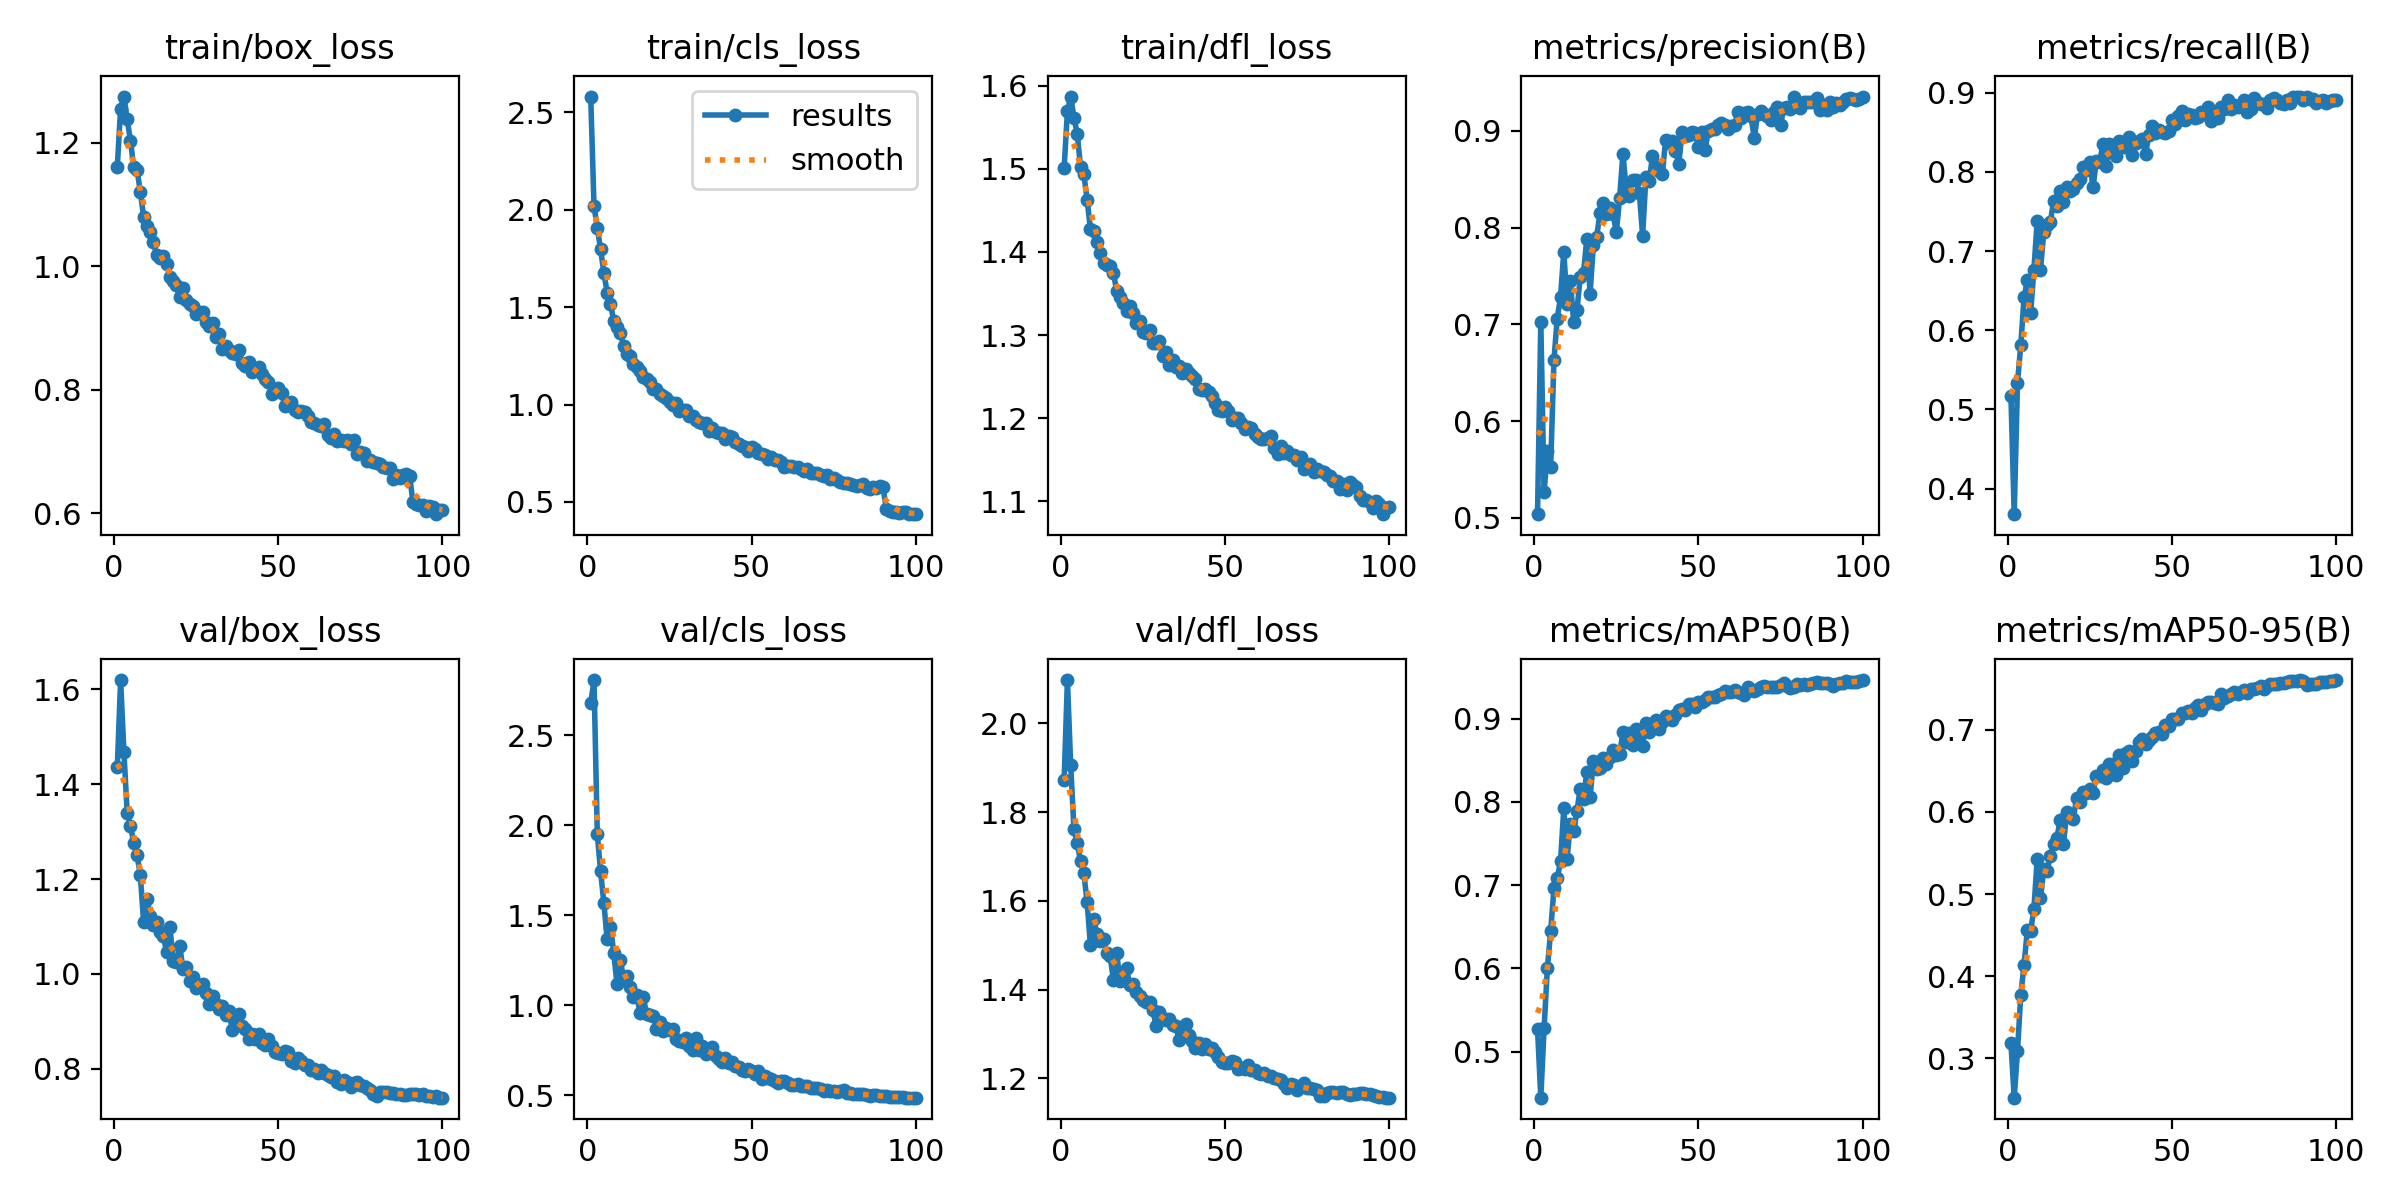

The table this chart was drawn from, first rows:
epoch, time, train/box_loss, train/cls_loss, train/dfl_loss, metrics/precision(B), metrics/recall(B), metrics/mAP50(B), metrics/mAP50-95(B), val/box_loss, val/cls_loss, val/dfl_loss, lr/pg0, lr/pg1, lr/pg2
1, 299.3, 1.162, 2.582, 1.501, 0.5038, 0.5172, 0.5272, 0.3182, 1.436, 2.677, 1.871, 0.0003697, 0.0003697, 0.0003697
2, 602.4, 1.256, 2.019, 1.569, 0.7027, 0.3676, 0.4445, 0.2521, 1.619, 2.806, 2.098, 0.0007399, 0.0007399, 0.0007399
3, 866.5, 1.275, 1.909, 1.587, 0.5264, 0.5334, 0.5278, 0.3086, 1.468, 1.95, 1.906, 0.001109, 0.001109, 0.001109
4, 1114, 1.238, 1.797, 1.562, 0.5689, 0.5814, 0.6003, 0.3776, 1.34, 1.745, 1.761, 0.001109, 0.001109, 0.001109
5, 1360, 1.204, 1.678, 1.542, 0.5525, 0.6415, 0.6443, 0.4138, 1.313, 1.568, 1.73, 0.001107, 0.001107, 0.001107
6, 1603, 1.161, 1.575, 1.502, 0.6633, 0.6633, 0.6965, 0.4564, 1.275, 1.368, 1.689, 0.001104, 0.001104, 0.001104
7, 1945, 1.156, 1.516, 1.494, 0.7061, 0.6216, 0.708, 0.4552, 1.251, 1.437, 1.663, 0.001101, 0.001101, 0.001101
8, 2291, 1.121, 1.431, 1.463, 0.7285, 0.6767, 0.7286, 0.4817, 1.208, 1.293, 1.597, 0.001098, 0.001098, 0.001098
9, 2613, 1.08, 1.4, 1.428, 0.7752, 0.7383, 0.7924, 0.5428, 1.11, 1.117, 1.5, 0.001094, 0.001094, 0.001094
10, 2932, 1.066, 1.368, 1.425, 0.7213, 0.6762, 0.7316, 0.4948, 1.159, 1.252, 1.559, 0.001089, 0.001089, 0.001089
11, 3253, 1.055, 1.302, 1.412, 0.7448, 0.7239, 0.7739, 0.5302, 1.123, 1.151, 1.524, 0.001084, 0.001084, 0.001084
12, 3597, 1.039, 1.26, 1.399, 0.7026, 0.7324, 0.7649, 0.5282, 1.103, 1.165, 1.51, 0.001078, 0.001078, 0.001078
13, 3920, 1.018, 1.247, 1.387, 0.7144, 0.7367, 0.7889, 0.5461, 1.11, 1.103, 1.513, 0.001072, 0.001072, 0.001072
14, 4240, 1.013, 1.206, 1.385, 0.7488, 0.7638, 0.8161, 0.5612, 1.088, 1.045, 1.481, 0.001066, 0.001066, 0.001066
15, 4581, 1.017, 1.194, 1.383, 0.7534, 0.7568, 0.8036, 0.5686, 1.08, 1.06, 1.476, 0.001059, 0.001059, 0.001059
16, 4929, 1.004, 1.173, 1.375, 0.7881, 0.7755, 0.8358, 0.5901, 1.046, 0.9544, 1.422, 0.001051, 0.001051, 0.001051
17, 5171, 0.9834, 1.143, 1.354, 0.7316, 0.7615, 0.8057, 0.5606, 1.1, 1.046, 1.483, 0.001043, 0.001043, 0.001043
18, 5406, 0.9758, 1.134, 1.346, 0.7824, 0.7813, 0.8491, 0.5999, 1.027, 0.9512, 1.419, 0.001034, 0.001034, 0.001034
19, 5640, 0.969, 1.114, 1.338, 0.7902, 0.7766, 0.839, 0.5945, 1.025, 0.944, 1.429, 0.001025, 0.001025, 0.001025
20, 6059, 0.9497, 1.078, 1.329, 0.8149, 0.7786, 0.8402, 0.5912, 1.059, 0.9407, 1.448, 0.001016, 0.001016, 0.001016
21, 6875, 0.9642, 1.08, 1.335, 0.8257, 0.7859, 0.8528, 0.6175, 1.01, 0.8704, 1.409, 0.001006, 0.001006, 0.001006
22, 7139, 0.945, 1.052, 1.326, 0.8137, 0.7907, 0.8455, 0.6117, 1.014, 0.9051, 1.412, 0.0009956, 0.0009956, 0.0009956
23, 7379, 0.9382, 1.043, 1.315, 0.8199, 0.8061, 0.8544, 0.6238, 0.9845, 0.8562, 1.394, 0.0009848, 0.0009848, 0.0009848
24, 7616, 0.935, 1.036, 1.317, 0.8138, 0.8021, 0.8626, 0.6225, 0.9942, 0.8754, 1.386, 0.0009736, 0.0009736, 0.0009736
25, 7855, 0.9227, 1.015, 1.303, 0.7951, 0.812, 0.856, 0.6276, 0.9706, 0.8606, 1.376, 0.0009619, 0.0009619, 0.0009619
26, 8092, 0.9264, 0.9992, 1.303, 0.8309, 0.781, 0.8571, 0.6235, 0.9752, 0.8694, 1.372, 0.0009499, 0.0009499, 0.0009499
27, 8330, 0.9254, 1.009, 1.306, 0.8765, 0.8137, 0.8839, 0.6435, 0.9779, 0.8125, 1.372, 0.0009375, 0.0009375, 0.0009375
28, 8574, 0.9104, 0.9694, 1.29, 0.8395, 0.8125, 0.8725, 0.6436, 0.9595, 0.8015, 1.355, 0.0009247, 0.0009247, 0.0009247
29, 8816, 0.9038, 0.97, 1.291, 0.8325, 0.8349, 0.8824, 0.6513, 0.936, 0.7946, 1.317, 0.0009116, 0.0009116, 0.0009116
30, 9054, 0.9081, 0.9718, 1.293, 0.8488, 0.8076, 0.8686, 0.6409, 0.9542, 0.8155, 1.35, 0.0008981, 0.0008981, 0.0008981
31, 9294, 0.8849, 0.9398, 1.274, 0.849, 0.8351, 0.887, 0.6587, 0.9369, 0.7756, 1.336, 0.0008843, 0.0008843, 0.0008843
32, 9594, 0.8904, 0.939, 1.279, 0.8359, 0.8337, 0.8786, 0.6587, 0.9256, 0.751, 1.332, 0.0008702, 0.0008702, 0.0008702
33, 10014, 0.8664, 0.9208, 1.264, 0.7919, 0.8208, 0.8676, 0.6449, 0.9319, 0.8185, 1.334, 0.0008557, 0.0008557, 0.0008557
34, 10440, 0.871, 0.9099, 1.27, 0.8523, 0.8394, 0.8951, 0.6688, 0.9143, 0.7503, 1.319, 0.000841, 0.000841, 0.000841
35, 10872, 0.8644, 0.9065, 1.262, 0.848, 0.831, 0.8836, 0.654, 0.9214, 0.7726, 1.319, 0.000826, 0.000826, 0.000826
36, 11302, 0.86, 0.9031, 1.263, 0.874, 0.8319, 0.894, 0.6723, 0.8811, 0.7291, 1.287, 0.0008107, 0.0008107, 0.0008107
37, 11725, 0.8583, 0.8651, 1.254, 0.8648, 0.8443, 0.8984, 0.6739, 0.8983, 0.7444, 1.309, 0.0007952, 0.0007952, 0.0007952
38, 12150, 0.8643, 0.8821, 1.259, 0.8587, 0.8215, 0.8878, 0.6623, 0.9154, 0.7681, 1.322, 0.0007795, 0.0007795, 0.0007795
39, 12548, 0.8438, 0.8606, 1.254, 0.8552, 0.8363, 0.8956, 0.6743, 0.8899, 0.7179, 1.297, 0.0007635, 0.0007635, 0.0007635
40, 12975, 0.8384, 0.8539, 1.251, 0.8909, 0.8391, 0.9033, 0.6852, 0.8837, 0.7032, 1.283, 0.0007473, 0.0007473, 0.0007473
41, 13397, 0.8443, 0.8547, 1.247, 0.888, 0.8412, 0.9008, 0.6887, 0.8629, 0.684, 1.268, 0.000731, 0.000731, 0.000731
42, 13832, 0.8295, 0.8254, 1.235, 0.8898, 0.8226, 0.8979, 0.6829, 0.8738, 0.7092, 1.28, 0.0007145, 0.0007145, 0.0007145
43, 14265, 0.8321, 0.8412, 1.234, 0.8797, 0.8472, 0.9042, 0.6872, 0.8632, 0.6792, 1.266, 0.0006978, 0.0006978, 0.0006978
44, 14688, 0.8362, 0.8327, 1.235, 0.8657, 0.8585, 0.9108, 0.691, 0.873, 0.6857, 1.276, 0.000681, 0.000681, 0.000681
45, 15106, 0.8256, 0.8063, 1.231, 0.8987, 0.8487, 0.9118, 0.6959, 0.8554, 0.6624, 1.266, 0.0006641, 0.0006641, 0.0006641
46, 15515, 0.8169, 0.7991, 1.227, 0.8948, 0.8537, 0.9104, 0.6978, 0.8494, 0.6586, 1.268, 0.0006471, 0.0006471, 0.0006471
47, 15946, 0.812, 0.789, 1.218, 0.8961, 0.8506, 0.9176, 0.695, 0.8635, 0.6422, 1.259, 0.00063, 0.00063, 0.00063
48, 16373, 0.7939, 0.7823, 1.209, 0.8987, 0.8488, 0.9177, 0.7064, 0.8474, 0.6344, 1.248, 0.0006128, 0.0006128, 0.0006128
49, 16782, 0.7998, 0.7594, 1.208, 0.8979, 0.8522, 0.9146, 0.7052, 0.8364, 0.6435, 1.237, 0.0005956, 0.0005956, 0.0005956
50, 17194, 0.8025, 0.7807, 1.214, 0.8833, 0.8657, 0.9199, 0.713, 0.8334, 0.6329, 1.235, 0.0005783, 0.0005783, 0.0005783
51, 17609, 0.7951, 0.7695, 1.209, 0.8987, 0.8606, 0.9202, 0.7126, 0.8306, 0.62, 1.234, 0.0005611, 0.0005611, 0.0005611
52, 18041, 0.7737, 0.7527, 1.197, 0.8803, 0.871, 0.9222, 0.7126, 0.8368, 0.636, 1.24, 0.0005438, 0.0005438, 0.0005438
53, 18505, 0.7747, 0.7444, 1.2, 0.8997, 0.8777, 0.9259, 0.7208, 0.8358, 0.5923, 1.236, 0.0005265, 0.0005265, 0.0005265
54, 19003, 0.7797, 0.7428, 1.2, 0.902, 0.8656, 0.9255, 0.7201, 0.816, 0.6069, 1.221, 0.0005093, 0.0005093, 0.0005093
55, 19526, 0.7678, 0.719, 1.194, 0.9024, 0.8736, 0.9262, 0.7228, 0.8119, 0.5952, 1.223, 0.0004921, 0.0004921, 0.0004921
56, 20023, 0.7643, 0.7323, 1.187, 0.9058, 0.8715, 0.9285, 0.721, 0.8223, 0.5919, 1.22, 0.000475, 0.000475, 0.000475
57, 20511, 0.765, 0.7159, 1.189, 0.9079, 0.8688, 0.9297, 0.7262, 0.8158, 0.5816, 1.23, 0.000458, 0.000458, 0.000458
58, 21004, 0.7643, 0.7142, 1.188, 0.9065, 0.8692, 0.9327, 0.7298, 0.8078, 0.5664, 1.219, 0.0004411, 0.0004411, 0.0004411
59, 21501, 0.757, 0.7058, 1.181, 0.9019, 0.8754, 0.9326, 0.724, 0.8077, 0.5795, 1.218, 0.0004243, 0.0004243, 0.0004243
60, 22024, 0.7475, 0.6794, 1.177, 0.9056, 0.8732, 0.9318, 0.7312, 0.797, 0.5774, 1.212, 0.0004076, 0.0004076, 0.0004076
... 40 more rows
